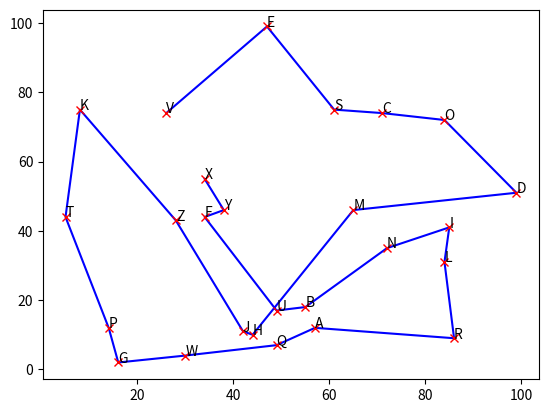

The script that saved this image:
import math
import random

# Define the number of cities and their positions
nb_villes = 26
positions = {}
for i in range(nb_villes):
    positions[chr(ord('A') + i)] = (
        random.randrange(0, 100),
        random.randrange(0, 100),
    )

# Define the function to calculate the distance between two cities
def distance(a, b):
    xa, ya = positions[a][0], positions[a][1]
    xb, yb = positions[b][0], positions[b][1]
    return math.sqrt((xa - xb) ** 2 + (ya - yb) ** 2)

# Define the function to calculate the score (total distance) of a route
def score(villes):
    t = 0
    for i in range(len(villes) - 1):
        t+= distance(villes[i], villes[i+1])
    t+= distance(villes[-1], villes[0])
    return t

# Define the function to generate the neighboring solutions of a given solution
def listerVoisins(candidat):
    l = []
    for i in range(len(candidat) - 1):
        for j in range(i+1, len(candidat)):
            voisin = candidat[:]
            voisin[i], voisin[j] = voisin[j], voisin[i]
            l.append(voisin)
    return l

# Define the function to perform the Tabu Search algorithm
def rechercher(s0, max_iterations=1000):
    s = s0
    candidat = s0
    iterations = 0
    while iterations < max_iterations:
        voisins = listerVoisins(candidat)
        candidat = min(voisins, key=score)
        if score(candidat) < score(s):
            s = candidat
        iterations += 1
    return s

# Define the function to visualize the solution
import matplotlib.pyplot as plt
def visualiser(s):
    x = [positions[v][0] for v in s]
    y = [positions[v][1] for v in s]
    plt.plot(x, y, marker='x', markeredgecolor='r', color='b')
    for i, v in enumerate(s):
        plt.annotate(v, (x[i], y[i]))
    plt.show()

# Define the main function to run the algorithm
def main():
    # Generate a random initial solution
    s0 = list(positions.keys())
    random.shuffle(s0)
    print('Initial solution: ', s0)
    print('Initial score:', score(s0))
    # Perform the Tabu Search algorithm with a fixed number of iterations
    s = rechercher(s0, max_iterations=1000)
    print('Final solution: ', s)
    print('Final score: ', score(s))
    # Visualize the final solution
    visualiser(s)

# Run the main function
main()
